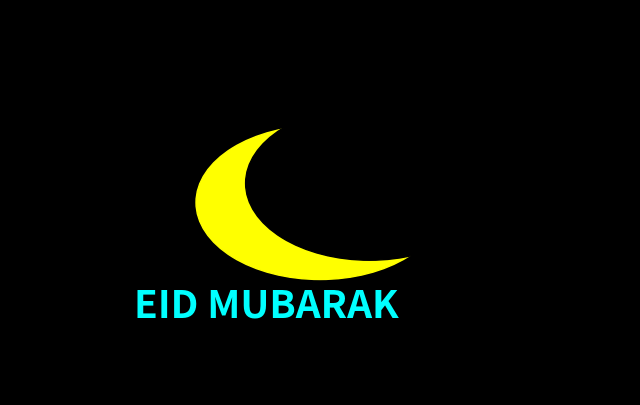

Write the Python code that produced this figure.
import matplotlib.pyplot as plt

fig, ax = plt.subplots(figsize=(8,5))

fig.patch.set_facecolor("black")

ax.set_facecolor("black")

# moon
moon = plt.Circle(
    (0.5,0.5),
    (0.2),
    color="yellow"
)

# cut part
cut = plt.Circle(
    (0.58,0.55),
    0.2,
    color="black"
)
ax.add_patch(moon)
ax.add_patch(cut)

# text
plt.text(
    0.2,
    0.2,
    "EID MUBARAK",
    fontsize=28,
    color="cyan",
    fontweight="bold" 
)

plt.axis("off")

plt.show()
